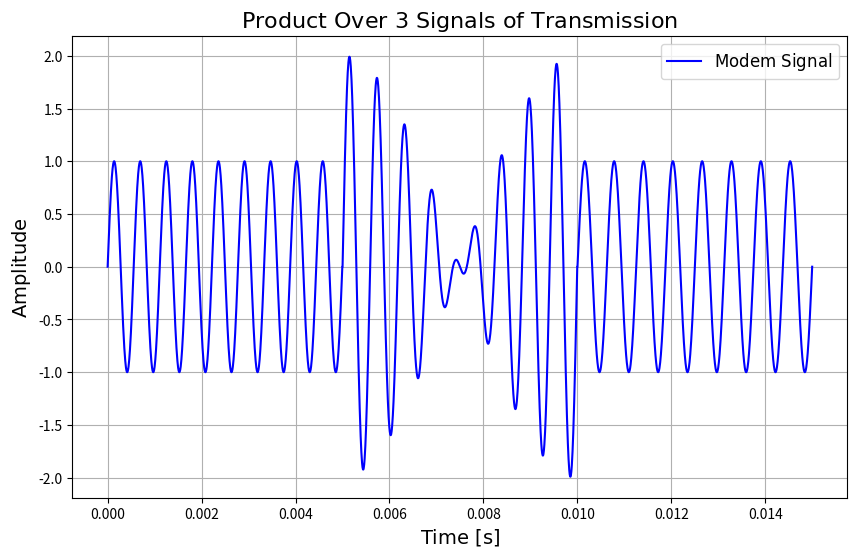
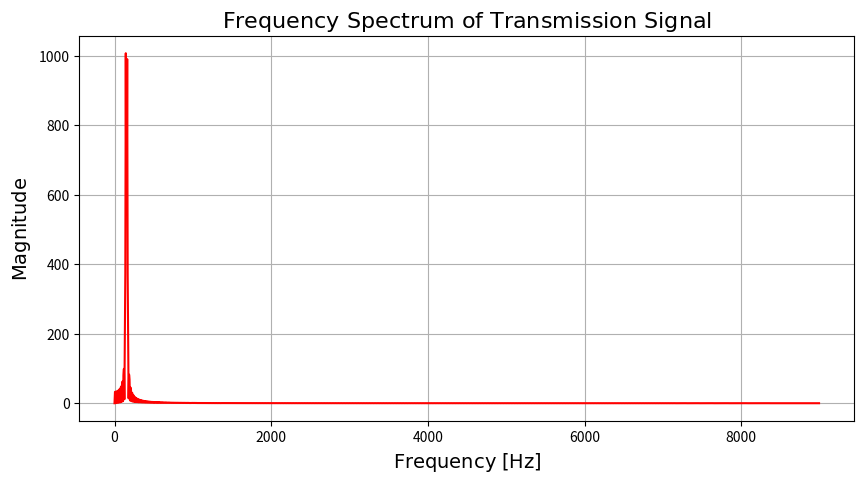

The script that saved these images, in order:
""" ex1.py """

from math import gcd
import numpy as np
import matplotlib.pyplot as plt
from scipy.fftpack import fft, fftfreq

###################################################
print(f"\n1. Signal Generation")
print(f"=======================================\n")
###################################################

f1: int = 1600  # Hz
f2: int = 1800  # Hz

print(f"Defined frequencies: f1 = {f1} Hz, f2 = {f2} Hz")

# Fundamental period
T: float = 1 / gcd(f1, f2)
T_float: np.float64 = np.float64(T)

print(f"Computed fundamental period: T = {T:.4f} s")

# Time interval for plotting
t: np.ndarray = np.linspace(0, T_float, 1000)

###################################################
print(f"\n2. Generating Signals")
print(f"=======================================\n")
###################################################

print("Generating signals with different combinations of f1 and f2...")

# Generate signals for 3 cases
x1: np.ndarray = 0 * np.sin(2 * np.pi * f1 * t) + 1 * np.sin(2 * np.pi * f2 * t)  # Only f2 component
x2: np.ndarray = 1 * np.sin(2 * np.pi * f1 * t) + 1 * np.sin(2 * np.pi * f2 * t)  # Both frequencies
x3: np.ndarray = 1 * np.sin(2 * np.pi * f1 * t) + 0 * np.sin(2 * np.pi * f2 * t)  # Only f1 component

# Concatenate all 3 signals
x_total: np.ndarray = np.hstack([x1, x2, x3])
t_total: np.ndarray = np.linspace(0, 3 * T_float, len(x_total))

###################################################
print(f"\n3. Plotting Signals")
print(f"=======================================\n")
###################################################

print("Plotting combined signal over the three cases...")

plt.figure(figsize=(10, 6))
plt.plot(t_total, x_total, label=r'$\text{Modem Signal}$', color='blue')
plt.title(r'$\text{Product Over 3 Signals of Transmission}$', fontsize=16)
plt.xlabel(r'$\text{Time [s]}$', fontsize=14)
plt.ylabel(r'$\text{Amplitude}$', fontsize=14)
plt.grid(True)
plt.legend(fontsize=12)
plt.show()

print(f'Minimum transmission time: {T:.6f} s')

###################################################
print(f"\n4. Frequency Spectrum Analysis")
print(f"=======================================\n")
###################################################

print("Computing and plotting frequency spectrum using FFT...")

Fs = 10 * max(f1, f2)       # Sampling frequency
N = len(x_total)            # Number of samples
freqs = fftfreq(N, 1/Fs)    # Frequency axis
X_f = fft(x_total)          # Signal Spectrum

plt.figure(figsize=(10, 5))
plt.plot(freqs[:N // 2], np.abs(X_f[:N // 2]), color='red')
plt.title(r'$\text{Frequency Spectrum of Transmission Signal}$', fontsize=16)
plt.xlabel(r'$\text{Frequency [Hz]}$', fontsize=14)
plt.ylabel(r'$\text{Magnitude}$', fontsize=14)
plt.grid(True)
plt.show()

print("Frequency spectrum analysis complete.")

###################################################
print("\nSimulation complete!")
print("=======================================\n")
###################################################
